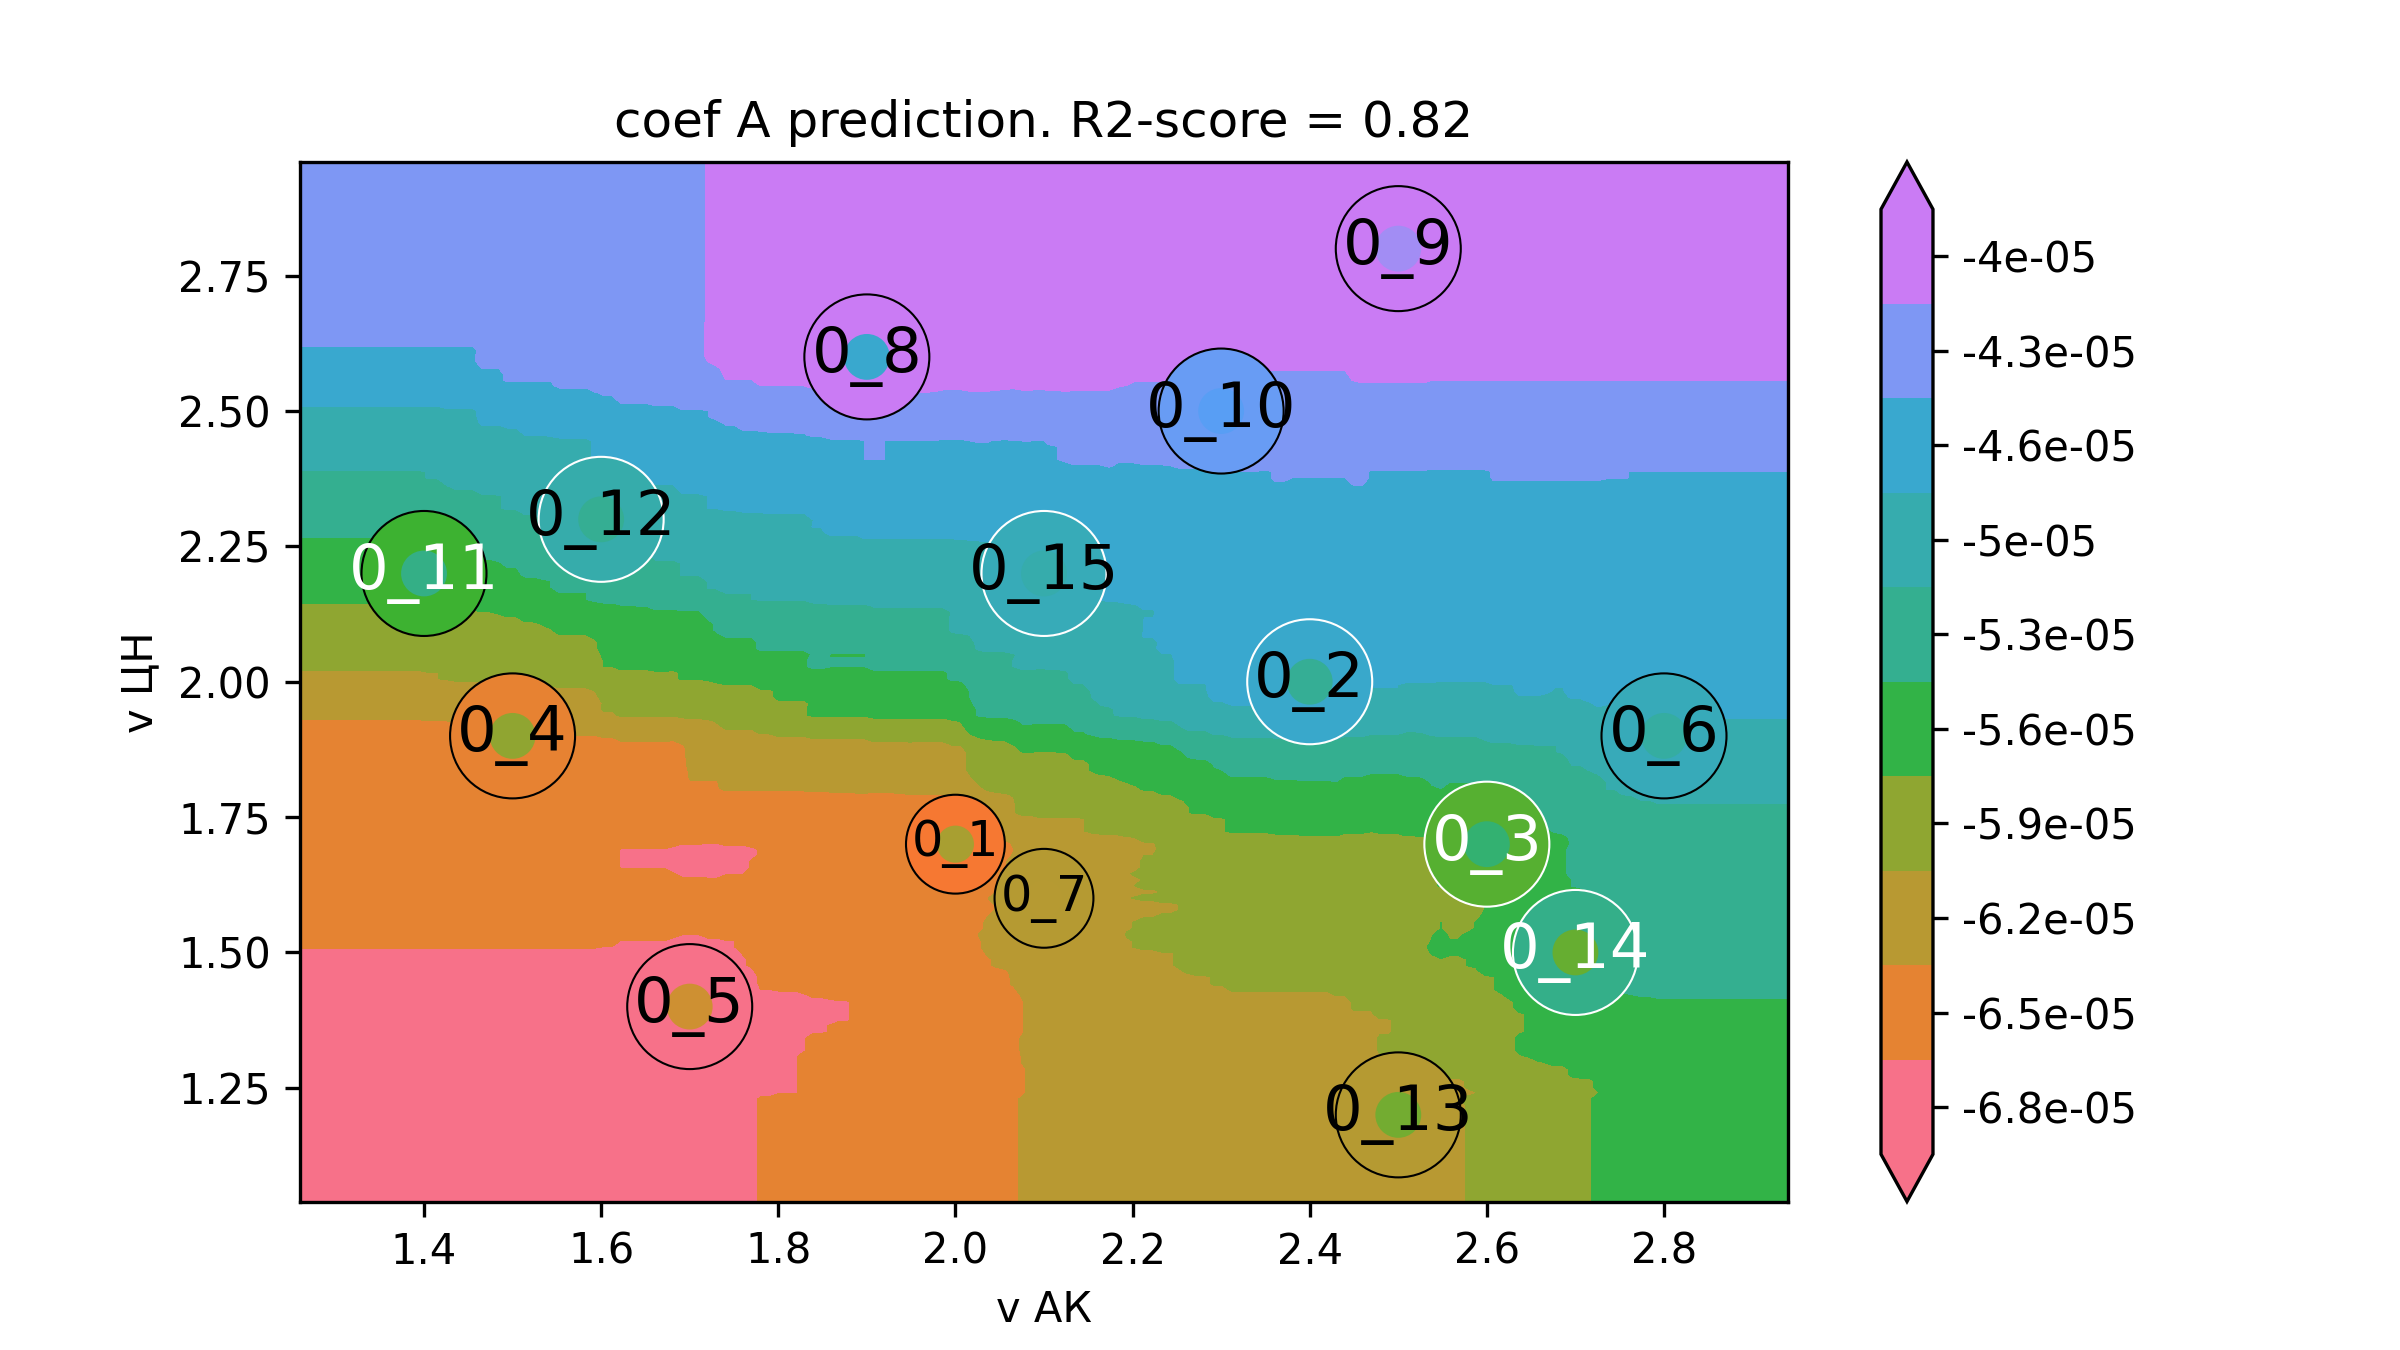

Data behind this chart, as committed beside it:
v АК, v ЦН, coef A
1.12, 0.88, -6.751578779267118e-05
1.13, 0.88, -6.751578779267118e-05
1.14, 0.88, -6.751578779267118e-05
1.15, 0.88, -6.751578779267118e-05
1.159, 0.88, -6.751578779267118e-05
1.169, 0.88, -6.751578779267118e-05
1.179, 0.88, -6.751578779267118e-05
1.189, 0.88, -6.751578779267118e-05
1.199, 0.88, -6.751578779267118e-05
1.209, 0.88, -6.751578779267118e-05
1.218, 0.88, -6.751578779267118e-05
1.228, 0.88, -6.751578779267118e-05
1.238, 0.88, -6.751578779267118e-05
1.248, 0.88, -6.751578779267118e-05
1.258, 0.88, -6.751578779267118e-05
1.268, 0.88, -6.751578779267118e-05
1.278, 0.88, -6.751578779267118e-05
1.287, 0.88, -6.751578779267118e-05
1.297, 0.88, -6.751578779267118e-05
1.307, 0.88, -6.751578779267118e-05
1.317, 0.88, -6.751578779267118e-05
1.327, 0.88, -6.751578779267118e-05
1.337, 0.88, -6.751578779267118e-05
1.347, 0.88, -6.751578779267118e-05
1.356, 0.88, -6.751578779267118e-05
1.366, 0.88, -6.751578779267118e-05
1.376, 0.88, -6.751578779267118e-05
1.386, 0.88, -6.751578779267118e-05
1.396, 0.88, -6.751578779267118e-05
1.406, 0.88, -6.751578779267118e-05
1.415, 0.88, -6.751578779267118e-05
1.425, 0.88, -6.751578779267118e-05
1.435, 0.88, -6.751578779267118e-05
1.445, 0.88, -6.751578779267118e-05
1.455, 0.88, -6.751578779267118e-05
1.465, 0.88, -6.751578779267118e-05
1.475, 0.88, -6.751578779267118e-05
1.484, 0.88, -6.751578779267118e-05
1.494, 0.88, -6.751578779267118e-05
1.504, 0.88, -6.751578779267118e-05
1.514, 0.88, -6.751578779267118e-05
1.524, 0.88, -6.751578779267118e-05
1.534, 0.88, -6.751578779267118e-05
1.544, 0.88, -6.751578779267118e-05
1.553, 0.88, -6.751578779267118e-05
1.563, 0.88, -6.751578779267118e-05
1.573, 0.88, -6.751578779267118e-05
1.583, 0.88, -6.751578779267118e-05
1.593, 0.88, -6.751578779267118e-05
1.603, 0.88, -6.759235427044398e-05
1.612, 0.88, -6.759235427044398e-05
1.622, 0.88, -6.766892074821678e-05
1.632, 0.88, -6.766892074821678e-05
1.642, 0.88, -6.766892074821678e-05
1.652, 0.88, -6.766892074821678e-05
1.662, 0.88, -6.766892074821678e-05
1.672, 0.88, -6.766892074821678e-05
1.681, 0.88, -6.774548722598958e-05
1.691, 0.88, -6.782205370376239e-05
1.701, 0.88, -6.782205370376239e-05
... 39,940 more rows
